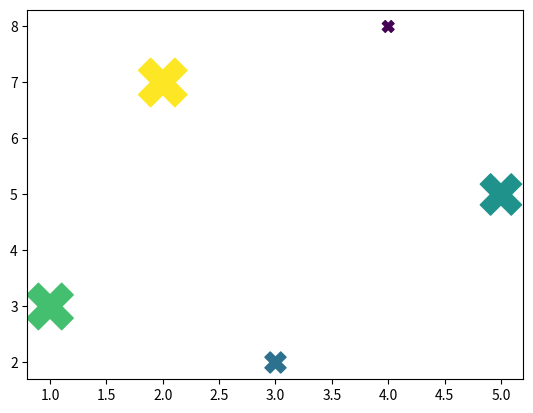

This chart was generated by the following Python code:
import matplotlib.pyplot as plt
import numpy as np

x = [1, 2, 3, 4, 5]
y = [3, 7, 2, 8, 5]
N = 5
area = (40 * np.random.rand(N))**2
colors = np.random.rand(N)
plt.scatter(x, y, c=colors, s=area,marker="X")
plt.show()